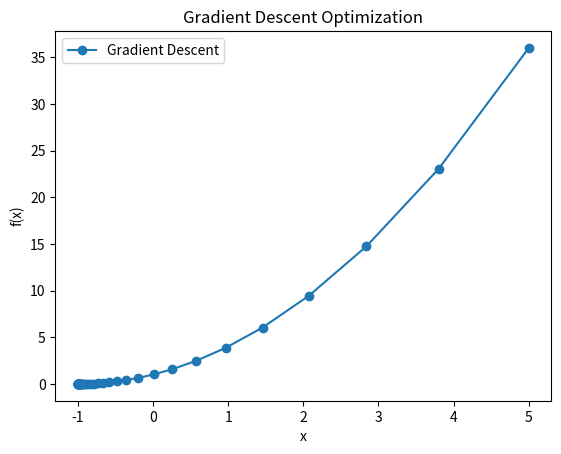

Write Python code to recreate this figure.
import numpy as np
import matplotlib.pyplot as plt

def target_function(x):
    return x**2 + 2*x + 1

def gradient(x):
    return 2*x + 2

def gradient_descent(initial_x, learning_rate, num_iterations):
    x_values = []
    y_values = []

    x = initial_x
    for _ in range(num_iterations):
        x_values.append(x)
        y_values.append(target_function(x))

        x = x - learning_rate * gradient(x)

    return x_values, y_values

def plot_gradient_descent(x_values, y_values):
    plt.plot(x_values, y_values, '-o', label='Gradient Descent')
    plt.xlabel('x')
    plt.ylabel('f(x)')
    plt.title('Gradient Descent Optimization')
    plt.legend()
    plt.show()

if __name__ == "__main__":
    initial_x = 5.0  # 初始值
    learning_rate = 0.1  # 学习率
    num_iterations = 50  # 迭代次数

    x_values, y_values = gradient_descent(
        initial_x, learning_rate, num_iterations)
    plot_gradient_descent(x_values, y_values)
